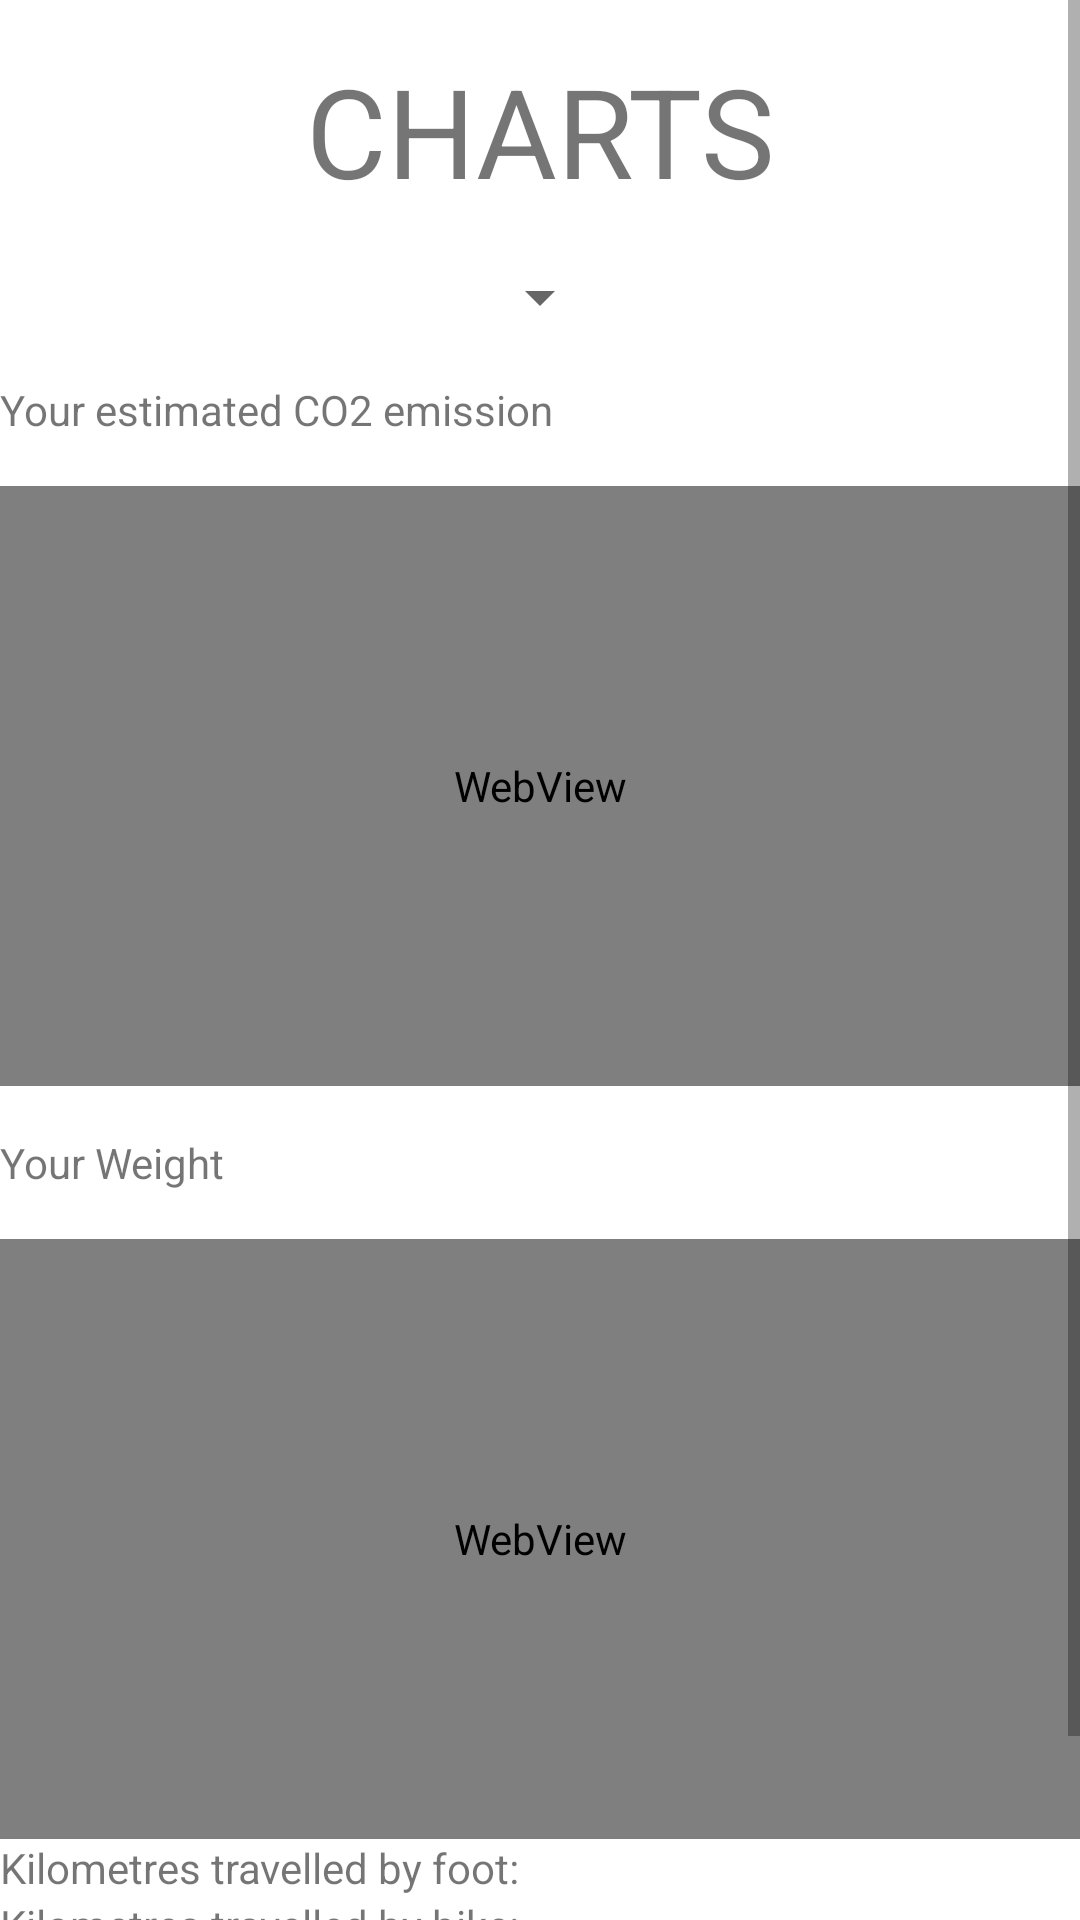

This screen was rendered from an Android layout file. Write that file and the resources it references.
<!-- AndroidManifest.xml: application theme Theme.OlioHT -->
<!-- res/layout/fragment_charts.xml -->
<?xml version="1.0" encoding="utf-8"?>
<ScrollView xmlns:android="http://schemas.android.com/apk/res/android"
    xmlns:tools="http://schemas.android.com/tools"
    android:layout_width="match_parent"
    android:layout_height="match_parent"
    tools:context=".ChartsFragment">

    <LinearLayout
        android:layout_width="match_parent"
        android:layout_height="match_parent"
        android:orientation="vertical">

        <TextView
            android:layout_width="match_parent"
            android:layout_height="wrap_content"
            android:text="CHARTS"
            android:textSize="20pt"
            android:gravity="center"
            android:layout_marginTop="16dp"/>

        <Spinner
            android:id="@+id/spinner_timeline"
            android:layout_marginTop="16dp"
            android:layout_gravity="center"
            android:layout_width="wrap_content"
            android:layout_height="wrap_content" />

        <TextView
            android:layout_width="match_parent"
            android:layout_height="wrap_content"
            android:layout_marginTop="16dp"
            android:text="Your estimated CO2 emission" />

        <WebView
            android:id="@+id/chart1"
            android:layout_marginTop="16dp"
            android:layout_width="match_parent"
            android:layout_height="200dp"/>

        <TextView
            android:layout_width="match_parent"
            android:layout_height="wrap_content"
            android:layout_marginTop="16dp"
            android:text="Your Weight" />

        <WebView
            android:id="@+id/chart2"
            android:layout_marginTop="16dp"
            android:layout_width="match_parent"
            android:layout_height="200dp" />
        <TextView
            android:layout_width="wrap_content"
            android:layout_height="wrap_content"
            android:text="Kilometres travelled by foot:"/>

        <TextView
            android:layout_width="wrap_content"
            android:layout_height="wrap_content"
            android:text="Kilometres travelled by bike:"/>

        <TextView
            android:layout_width="wrap_content"
            android:layout_height="wrap_content"
            android:text="Kilometres travelled by train:"/>

        <TextView
            android:layout_width="wrap_content"
            android:layout_height="wrap_content"
            android:text="Kilometres travelled by bus:"/>


        <TextView
            android:layout_width="wrap_content"
            android:layout_height="wrap_content"
            android:text="Kilometres travelled by car:"/>


    </LinearLayout>
</ScrollView>
<!-- resources referenced by this layout -->
<resources>
  <style name="Theme.OlioHT" parent="Theme.MaterialComponents.DayNight.DarkActionBar">
          
          <item name="colorPrimary">@color/dark_green_1</item>
          <item name="colorPrimaryVariant">@color/purple_700</item>
          <item name="colorOnPrimary">@color/white</item>
          
          <item name="colorSecondary">@color/light_green_1</item>
          <item name="colorSecondaryVariant">@color/teal_700</item>
          <item name="colorOnSecondary">@color/black</item>
          
          <item name="android:statusBarColor" tools:targetApi="l">?attr/colorPrimaryVariant</item>
          
      </style>
  <color name="dark_green_1">#93B668</color>
  <color name="purple_700">#FF3700B3</color>
  <color name="white">#FFFFFFFF</color>
  <color name="light_green_1">#DEE7DA</color>
  <color name="teal_700">#FF018786</color>
  <color name="black">#050505</color>
</resources>
